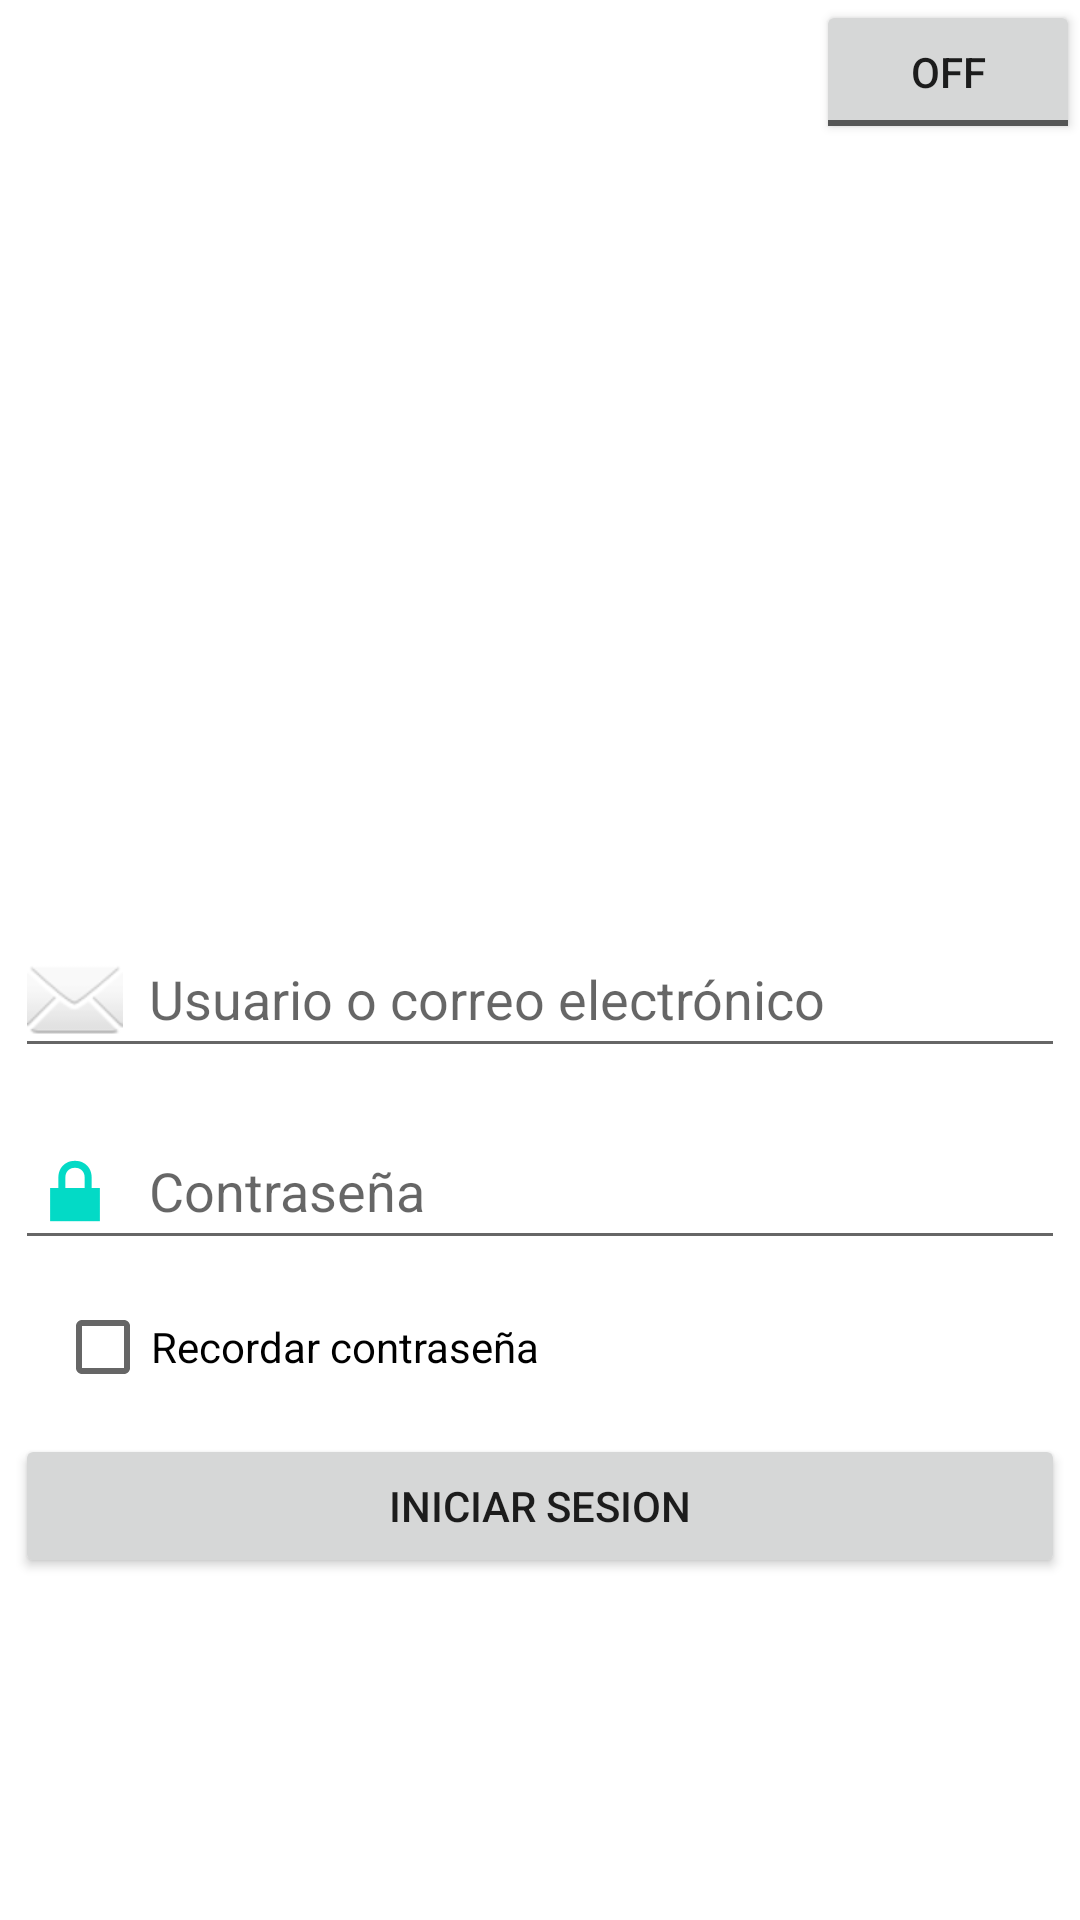

Layout XML and referenced resources for this Android screen:
<!-- AndroidManifest.xml: application theme Theme.Administrador_Gastos -->
<!-- res/layout/fragment_login.xml -->
<?xml version="1.0" encoding="utf-8"?>
<FrameLayout xmlns:android="http://schemas.android.com/apk/res/android"
    xmlns:tools="http://schemas.android.com/tools"
    android:layout_width="match_parent"
    android:layout_height="match_parent"
    tools:context=".Login">

    <androidx.constraintlayout.widget.ConstraintLayout
        xmlns:android="http://schemas.android.com/apk/res/android"
        xmlns:app="http://schemas.android.com/apk/res-auto"
        xmlns:tools="http://schemas.android.com/tools"
        android:id="@+id/main"
        android:orientation="vertical"
        android:layout_width="match_parent"
        android:layout_height="match_parent"
        tools:context=".MainActivity">

        <ImageView
            android:id="@+id/imageView2"
            android:layout_margin="0dp"
            android:layout_width="match_parent"
            android:layout_height="match_parent"
            android:scaleType="fitXY"
            app:layout_constraintBottom_toBottomOf="parent"
            app:layout_constraintEnd_toEndOf="parent"
            app:layout_constraintStart_toStartOf="parent"
            app:layout_constraintTop_toTopOf="parent"
            app:srcCompat="@mipmap/fondo" />

        <ImageView
            android:id="@+id/user"
            android:layout_width="107dp"
            android:layout_height="112dp"
            android:layout_marginTop="170dp"
            app:layout_constraintEnd_toEndOf="parent"
            app:layout_constraintStart_toStartOf="parent"
            app:layout_constraintTop_toTopOf="parent"
            app:srcCompat="@mipmap/icon" />

        <EditText
            android:id="@+id/campoUsuario"
            android:layout_width="350dp"
            android:layout_height="wrap_content"
            android:layout_marginTop="25dp"
            android:ems="10"
            android:hint="  Usuario o correo electrónico"
            android:inputType="text"
            style="@style/EditTextStyleBlack"
            android:drawableLeft="@android:drawable/ic_dialog_email"
            app:layout_constraintEnd_toEndOf="parent"
            app:layout_constraintStart_toStartOf="parent"
            app:layout_constraintTop_toBottomOf="@+id/user" />

        <EditText
            android:id="@+id/campoContraseña"
            android:layout_width="350dp"
            android:layout_height="wrap_content"
            android:layout_marginTop="15dp"
            android:ems="10"
            style="@style/EditTextStyleBlack"
            android:drawableLeft="@android:drawable/ic_lock_lock"
            android:hint="  Contraseña"
            android:inputType="textPassword"
            android:text=""
            app:layout_constraintEnd_toEndOf="parent"
            app:layout_constraintHorizontal_bias="0.497"
            app:layout_constraintStart_toStartOf="parent"
            app:layout_constraintTop_toBottomOf="@+id/campoUsuario" />

        <CheckBox
            android:id="@+id/recordarPasswd"
            android:layout_width="wrap_content"
            android:layout_height="wrap_content"
            android:layout_marginStart="52dp"
            android:layout_marginTop="5dp"
            android:layout_marginEnd="50dp"
            android:text="Recordar contraseña"
            app:layout_constraintEnd_toStartOf="@+id/restablecerContr"
            app:layout_constraintStart_toStartOf="parent"
            app:layout_constraintTop_toBottomOf="@+id/campoContraseña" />

        <TextView
            android:id="@+id/restablecerContr"
            android:layout_width="wrap_content"
            android:layout_height="50dp"
            android:layout_marginEnd="20dp"
            android:gravity="center"
            android:text="¿Olvidó su contraseña?"
            android:textColor="@color/white"
            app:layout_constraintBottom_toTopOf="@+id/iniciarSesion"
            app:layout_constraintEnd_toEndOf="parent"
            app:layout_constraintTop_toBottomOf="@+id/campoContraseña" />

        <Button
            android:id="@+id/iniciarSesion"
            android:layout_width="350dp"
            android:layout_height="wrap_content"
            android:layout_marginTop="5dp"
            android:text="Iniciar sesion"
            app:layout_constraintEnd_toEndOf="parent"
            app:layout_constraintStart_toStartOf="parent"
            app:layout_constraintTop_toBottomOf="@+id/recordarPasswd" />

        <TextView
            android:id="@+id/crearCuenta"
            android:layout_width="wrap_content"
            android:layout_height="wrap_content"
            android:layout_marginTop="10dp"
            android:textColor="@color/white"
            android:text="¿No tiene cuenta? Cree una"
            app:layout_constraintEnd_toEndOf="parent"
            app:layout_constraintHorizontal_bias="0.498"
            app:layout_constraintStart_toStartOf="parent"
            app:layout_constraintTop_toBottomOf="@+id/iniciarSesion" />

        <ToggleButton
            android:id="@+id/toggleButton"
            android:layout_width="wrap_content"
            android:layout_height="wrap_content"
            android:text="ToggleButton"
            app:layout_constraintEnd_toEndOf="parent"
            app:layout_constraintTop_toTopOf="parent" />


    </androidx.constraintlayout.widget.ConstraintLayout>

</FrameLayout>
<!-- resources referenced by this layout -->
<resources>
  <color name="white">#FFFFFFFF</color>
  <style name="EditTextStyleBlack">
          <item name="android:textColor">@color/black</item>
      </style>
  <style name="Theme.Administrador_Gastos" parent="Base.Theme.Administrador_Gastos" />
  <color name="black">#FF000000</color>
  <style name="Base.Theme.Administrador_Gastos" parent="Theme.MaterialComponents.DayNight.NoActionBar">
          
          
      </style>
</resources>
